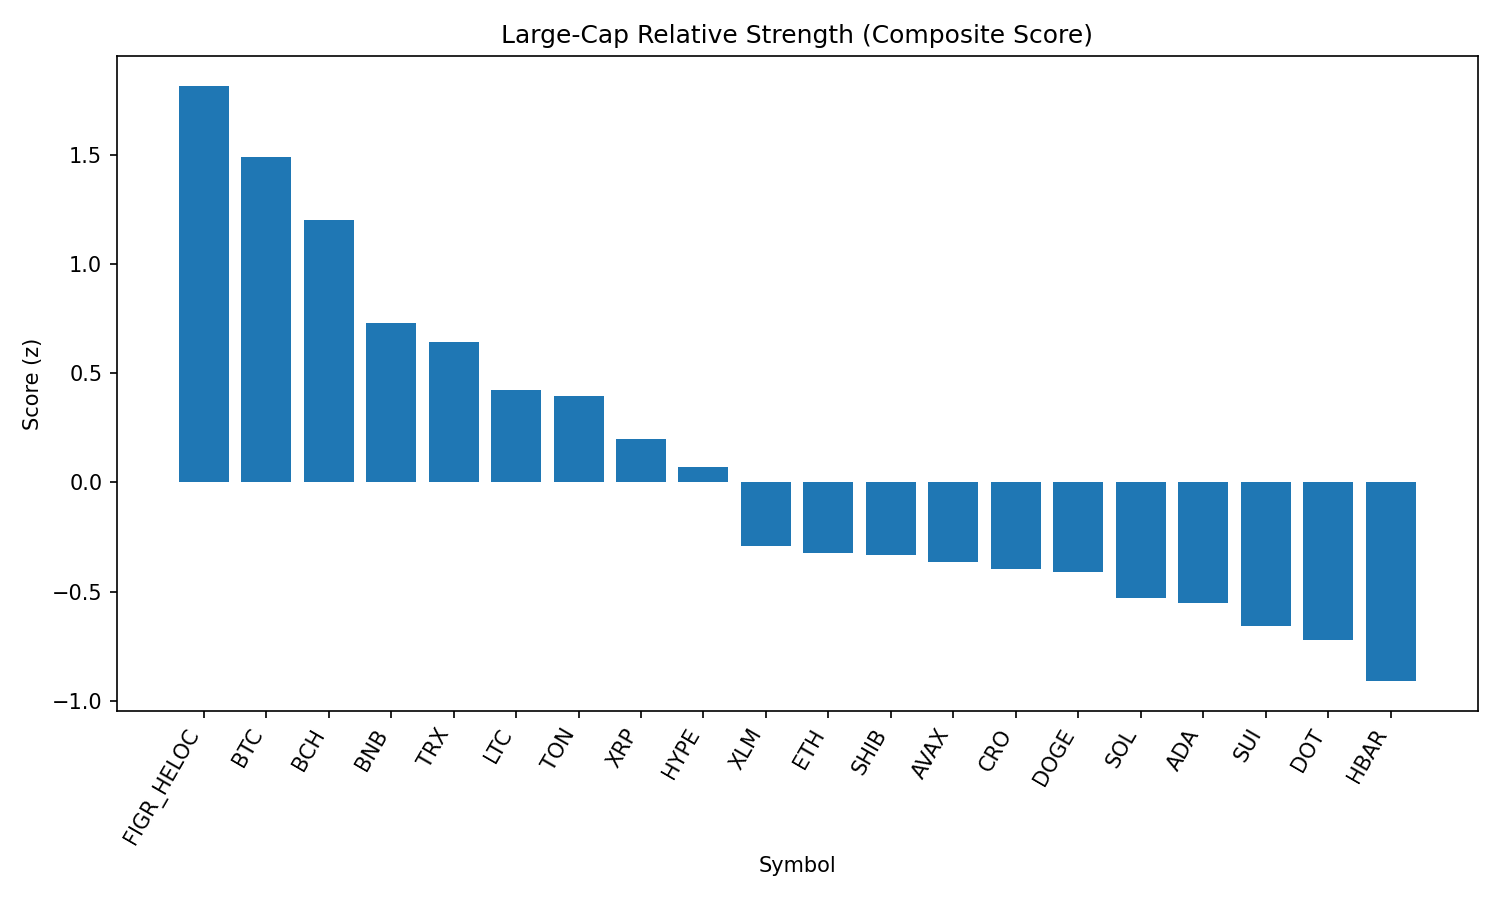

The table this chart was drawn from, first rows:
rank, name, symbol, price, pct_1h, pct_24h, pct_7d, pct_1h_vs_btc, pct_24h_vs_btc, pct_7d_vs_btc, market_cap_rank, market_cap, volume_usd, score
1, Figure Heloc, FIGR_HELOC, 0.9955, 0.1063, -0.5827, -3.422, -0.007391, 1.383, -1.137, 17, 12198328195, 10196736, 1.815
2, Bitcoin, BTC, 109902, 0.1137, -1.966, -2.285, 0.0, 0.0, 0.0, 1, 2188283927081, 36218416115, 1.49
3, Bitcoin Cash, BCH, 585.2, -0.347, -2.09, 5.651, -0.4607, -0.1238, 7.936, 19, 11657233296, 288584894, 1.199
4, BNB, BNB, 842.5, -0.3435, -2.11, -2.888, -0.4572, -0.1439, -0.6035, 5, 117448343892, 955729456, 0.7276
5, TRON, TRX, 0.3346, -0.4798, -1.866, -2.462, -0.5935, 0.09997, -0.1778, 10, 31667485962, 679454989, 0.6431
6, Litecoin, LTC, 109.7, -0.4604, -2.611, -2.521, -0.5741, -0.6452, -0.2364, 28, 8371915693, 392223138, 0.4212
7, Toncoin, TON, 3.09, -0.5766, -2.295, -1.958, -0.6903, -0.3289, 0.3269, 30, 7939479174, 133475807, 0.3958
8, XRP, XRP, 2.8, -0.656, -1.961, -5.732, -0.7697, 0.005336, -3.447, 4, 166811087323, 4322905021, 0.199
9, Hyperliquid, HYPE, 44.98, -0.7308, -2.144, -4.919, -0.8445, -0.1776, -2.634, 18, 12188269708, 285715264, 0.07046
10, Stellar, XLM, 0.3524, -0.6748, -3.147, -6.914, -0.7885, -1.181, -4.629, 22, 11189161776, 163442160, -0.2925
11, Ethereum, ETH, 4287, -0.6162, -4.105, -4.23, -0.7299, -2.139, -1.945, 2, 516419904655, 29508425958, -0.3248
12, Shiba Inu, SHIB, 1.205e-05, -0.6744, -3.86, -3.402, -0.7881, -1.894, -1.118, 31, 7099638762, 155093760, -0.3321
13, Avalanche, AVAX, 24.36, -0.8718, -3.672, -0.247, -0.9855, -1.706, 2.038, 23, 10284730826, 493347457, -0.3667
14, Cronos, CRO, 0.2637, -0.185, -4.9, -10.54, -0.2987, -2.934, -8.259, 26, 8854154108, 291125635, -0.3947
15, Dogecoin, DOGE, 0.2114, -0.7727, -3.565, -4.181, -0.8864, -1.599, -1.896, 9, 31928564000, 1585305860, -0.4099
16, Solana, SOL, 203, -0.9466, -3.39, -3.23, -1.06, -1.424, -0.9456, 6, 109793628894, 5052855603, -0.5295
17, Cardano, ADA, 0.8057, -0.6744, -4.115, -5.891, -0.7881, -2.149, -3.606, 11, 29433463847, 1115981310, -0.5506
18, Sui, SUI, 3.24, -0.7914, -3.942, -5.936, -0.9051, -1.976, -3.652, 20, 11577214573, 672338843, -0.6583
19, Polkadot, DOT, 3.74, -0.9457, -3.672, -4.849, -1.059, -1.706, -2.564, 35, 5691171683, 172826479, -0.7232
20, Hedera, HBAR, 0.2114, -0.7032, -4.204, -11.11, -0.8169, -2.238, -8.823, 25, 8956942926, 217817112, -0.9098
21, Chainlink, LINK, 22.32, -0.7553, -5.97, -10.58, -0.869, -4.004, -8.297, 13, 15142536209, 803133355, -1.531
